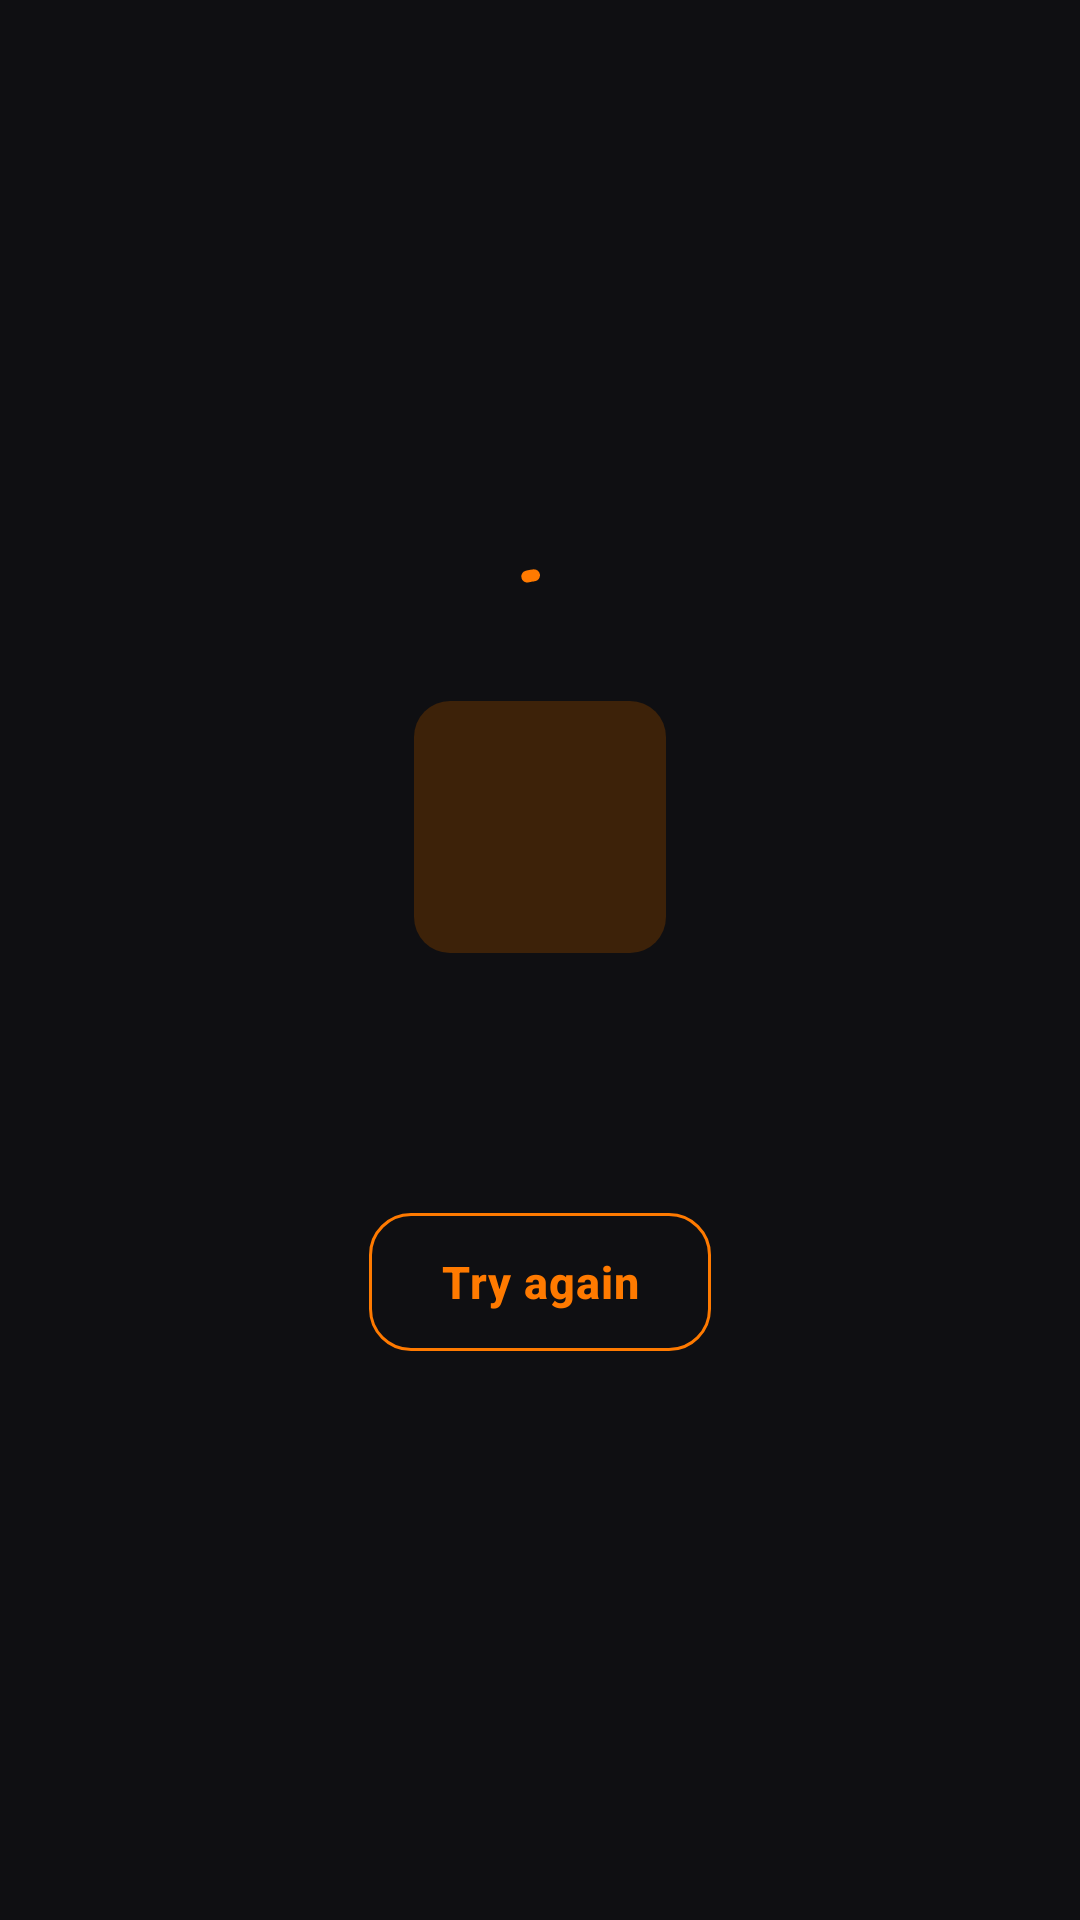

The Android layout XML behind this screen, and the referenced resources:
<!-- AndroidManifest.xml: application theme Theme.PrintExpress -->
<!-- res/layout/view_state.xml -->
<?xml version="1.0" encoding="utf-8"?>
<LinearLayout xmlns:android="http://schemas.android.com/apk/res/android"
    xmlns:app="http://schemas.android.com/apk/res-auto"
    android:layout_width="match_parent"
    android:layout_height="match_parent"
    android:background="@color/px_background"
    android:gravity="center"
    android:orientation="vertical"
    android:padding="32dp">

    <com.google.android.material.progressindicator.CircularProgressIndicator
        android:id="@+id/progress"
        android:layout_width="wrap_content"
        android:layout_height="wrap_content"
        android:indeterminate="true"
        app:indicatorColor="@color/px_primary" />

    <ImageView
        android:id="@+id/icon"
        android:layout_width="84dp"
        android:layout_height="84dp"
        android:background="@drawable/bg_icon_soft"
        android:contentDescription="@null"
        android:padding="22dp"
        app:tint="@color/px_primary" />

    <TextView
        android:id="@+id/title"
        android:layout_width="wrap_content"
        android:layout_height="wrap_content"
        android:layout_marginTop="18dp"
        android:gravity="center"
        android:textAppearance="@style/TextAppearance.PrintXpress.Subtitle" />

    <TextView
        android:id="@+id/message"
        android:layout_width="wrap_content"
        android:layout_height="wrap_content"
        android:layout_marginTop="6dp"
        android:gravity="center"
        android:textAppearance="@style/TextAppearance.PrintXpress.Body" />

    <com.google.android.material.button.MaterialButton
        android:id="@+id/buttonRetry"
        style="@style/Widget.PrintXpress.Button.Outlined"
        android:layout_width="wrap_content"
        android:layout_height="wrap_content"
        android:layout_marginTop="18dp"
        android:text="@string/retry" />
</LinearLayout>
<!-- resources referenced by this layout -->
<resources>
  <color name="px_background">#0F0F12</color>
  <color name="px_primary">#FF7A00</color>
  <!-- drawable bg_icon_soft (drawable) -->
  <?xml version="1.0" encoding="utf-8"?>
  <shape xmlns:android="http://schemas.android.com/apk/res/android" android:shape="rectangle">
      <solid android:color="@color/px_primary_container" />
      <corners android:radius="12dp" />
  </shape>
  <string name="retry">Try again</string>
  <style name="TextAppearance.PrintXpress.Body" parent="TextAppearance.Material3.BodyMedium">
          <item name="android:textSize">14sp</item>
          <item name="android:textColor">@color/px_text_secondary</item>
          <item name="android:lineSpacingExtra">2dp</item>
      </style>
  <style name="TextAppearance.PrintXpress.Subtitle" parent="TextAppearance.Material3.TitleMedium">
          <item name="android:textSize">16sp</item>
          <item name="android:textStyle">bold</item>
          <item name="android:textColor">@color/px_text_primary</item>
      </style>
  <style name="Widget.PrintXpress.Button.Outlined" parent="Widget.Material3.Button.OutlinedButton">
          <item name="android:minHeight">54dp</item>
          <item name="android:textSize">15sp</item>
          <item name="android:textStyle">bold</item>
          <item name="android:textAllCaps">false</item>
          <item name="cornerRadius">14dp</item>
          <item name="strokeColor">@color/px_primary</item>
          <item name="android:textColor">@color/px_primary</item>
      </style>
  <style name="Theme.PrintExpress" parent="Base.Theme.PrintExpress" />
  <color name="px_primary_container">#3D2209</color>
  <color name="px_text_secondary">#A8A8B3</color>
  <color name="px_text_primary">#F5F5F7</color>
  <color name="px_on_primary">#1A0D00</color>
  <color name="px_on_primary_container">#FFD1A6</color>
  <color name="px_secondary">#FFA94D</color>
  <color name="px_surface">#17171C</color>
  <color name="px_surface_high">#2A2A33</color>
  <color name="px_card">#1F1F26</color>
  <color name="px_outline">#363642</color>
  <color name="px_error">#FF5252</color>
  <style name="Widget.PrintXpress.Card" parent="Widget.Material3.CardView.Filled">
          <item name="cardBackgroundColor">@color/px_card</item>
          <item name="cardCornerRadius">18dp</item>
          <item name="cardElevation">0dp</item>
          <item name="strokeColor">@color/px_outline</item>
          <item name="strokeWidth">1dp</item>
      </style>
  <style name="Widget.PrintXpress.Chip" parent="Widget.Material3.Chip.Filter">
          <item name="chipBackgroundColor">@color/selector_chip_bg</item>
          <item name="android:textColor">@color/selector_chip_text</item>
          <item name="chipStrokeColor">@color/selector_chip_stroke</item>
          <item name="chipStrokeWidth">1dp</item>
          <item name="chipCornerRadius">12dp</item>
          <item name="checkedIconVisible">false</item>
          <item name="chipMinHeight">40dp</item>
      </style>
  <style name="Widget.PrintXpress.Toolbar" parent="Widget.Material3.Toolbar">
          <item name="android:background">@color/px_background</item>
          <item name="titleTextAppearance">@style/TextAppearance.PrintXpress.Title</item>
          <item name="navigationIconTint">@color/px_text_primary</item>
      </style>
  <style name="ThemeOverlay.PrintXpress.Dialog" parent="ThemeOverlay.Material3.MaterialAlertDialog">
          <item name="colorSurface">@color/px_card</item>
          <item name="colorSurfaceContainerHigh">@color/px_card</item>
          <item name="colorPrimary">@color/px_primary</item>
      </style>
  <style name="TextAppearance.PrintXpress.Title" parent="TextAppearance.Material3.TitleLarge">
          <item name="android:textSize">20sp</item>
          <item name="android:textStyle">bold</item>
          <item name="android:textColor">@color/px_text_primary</item>
      </style>
</resources>
